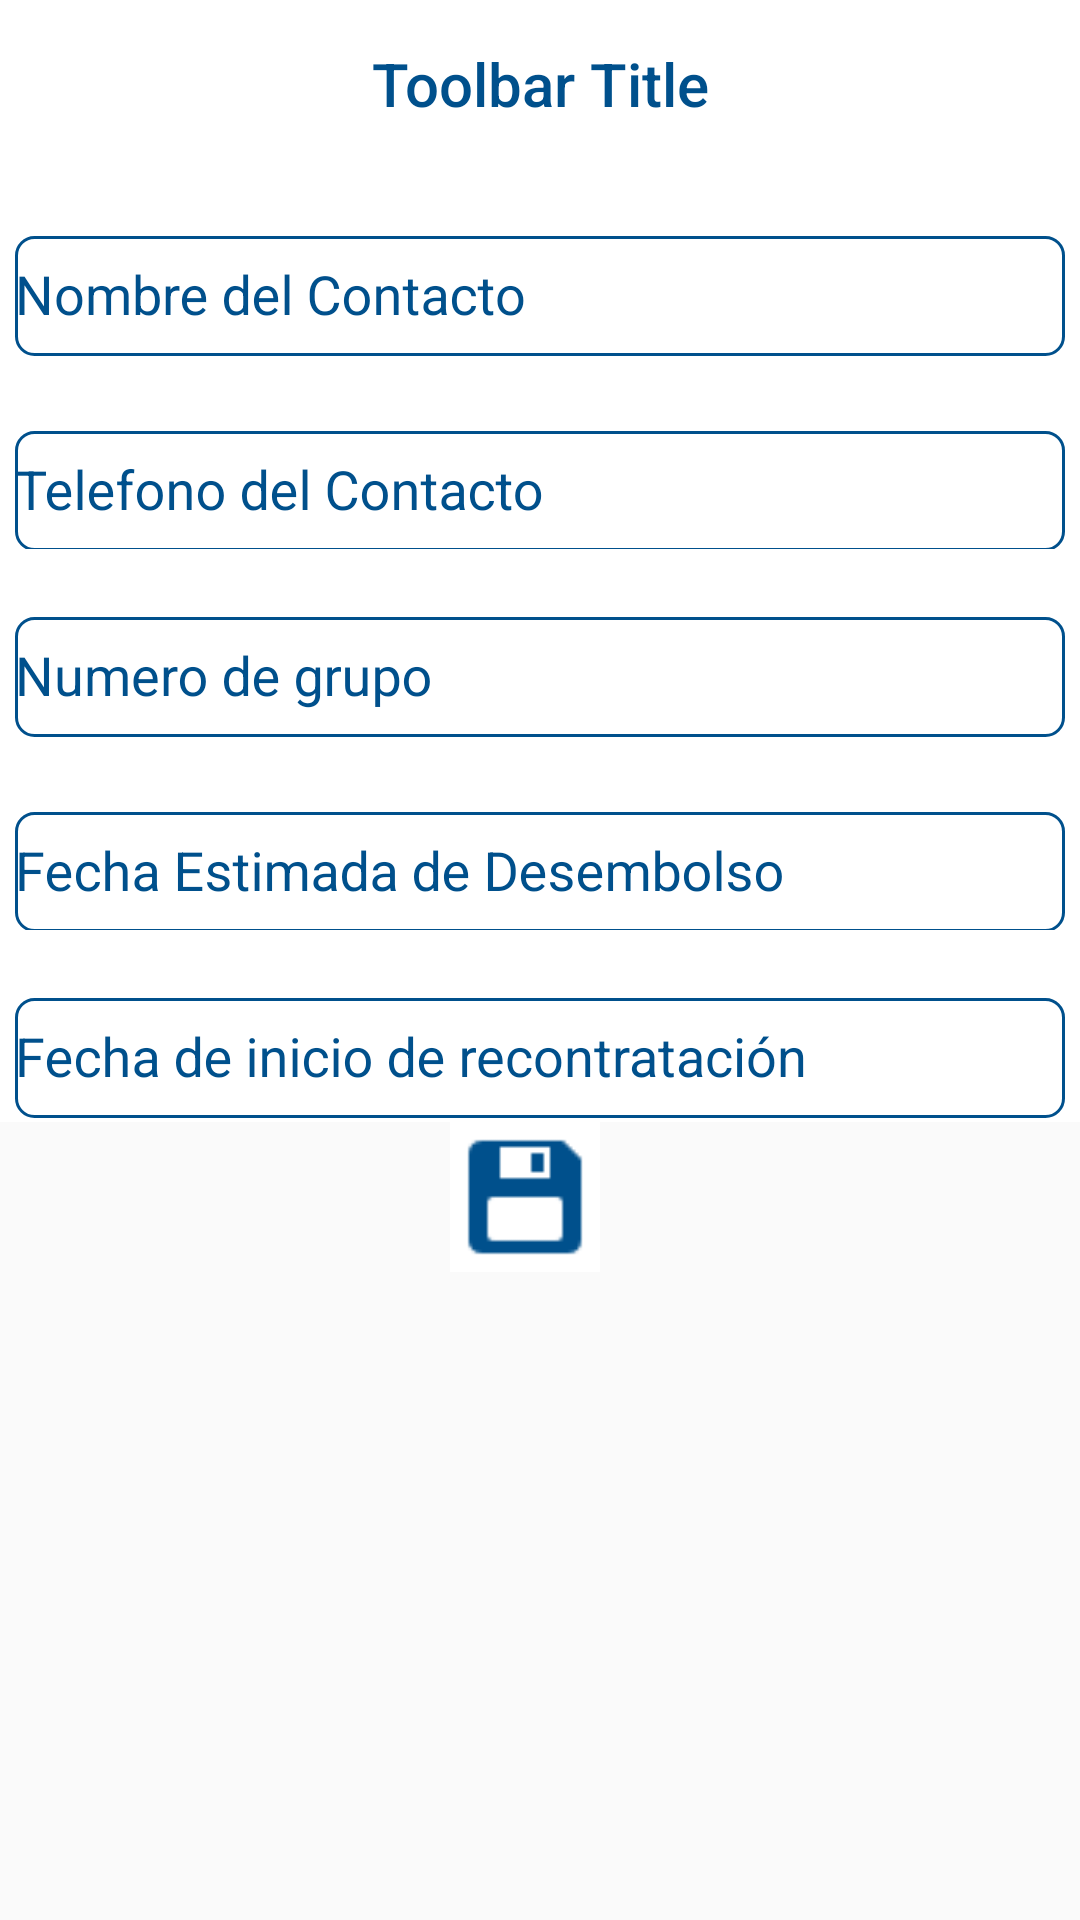

Android layout source for this screen:
<!-- AndroidManifest.xml: application theme AppTheme -->
<!-- res/layout/oldgroupnew_activity.xml -->
<?xml version="1.0" encoding="utf-8"?>
<LinearLayout
    xmlns:android="http://schemas.android.com/apk/res/android"
    xmlns:app="http://schemas.android.com/apk/res-auto"
    android:layout_width="fill_parent"
    android:layout_height="fill_parent"
    android:baselineAligned="false"
    android:orientation="vertical">

    <android.support.v7.widget.Toolbar
        android:id="@+id/toolbar"
        android:minHeight="?attr/actionBarSize"
        android:layout_width="match_parent"
        android:layout_height="wrap_content"
        android:contentInsetLeft="0dp"
        android:contentInsetStart="0dp"
        android:titleTextColor="#00508C"
        android:background="#FFFFFF">
        <TextView
            android:id="@+id/toolbar_title"
            android:layout_width="wrap_content"
            android:layout_height="wrap_content"
            android:text="Toolbar Title"
            android:textColor="#00508C"
            style="@style/TextAppearance.AppCompat.Widget.ActionBar.Title"
            android:layout_gravity="center"
            />
    </android.support.v7.widget.Toolbar>



    <android.support.design.widget.TextInputLayout
        android:id="@+id/txtContact"
        android:layout_width="fill_parent"
        android:layout_height="65dp"
        android:background="#FFFFFF"
        android:hint="Nombre del Contacto"
        android:paddingTop="10dp"
        android:textColorHint="#00508C"
        app:hintTextAppearance="@style/AppTheme.TextInputLayout"
        app:errorTextAppearance="@drawable/edittext">

        <EditText
            android:id="@+id/editContact"
            android:layout_width="match_parent"
            android:layout_height="40dp"
            android:layout_marginBottom="10dp"
            android:layout_marginLeft="5dp"
            android:layout_marginRight="5dp"
            android:layout_weight="0.00"
            android:background="@drawable/edittext"
            android:imeOptions="actionNext"
            android:inputType="text"
            android:textColor="#00508C"
            android:textColorLink="#00508C"
            android:textCursorDrawable="@drawable/edittextcursor"/>
    </android.support.design.widget.TextInputLayout>

    <android.support.design.widget.TextInputLayout
        android:id="@+id/txtContactPhone"
        android:layout_width="fill_parent"
        android:layout_height="62dp"
        android:background="#FFFFFF"
        android:textColorHint="#00508C"
        android:hint="Telefono del Contacto"
        android:paddingTop="10dp"
        app:hintTextAppearance="@style/AppTheme.TextInputLayout"
        app:errorTextAppearance="@drawable/edittext">

        <EditText
            android:id="@+id/editContactPhone"
            android:layout_width="match_parent"
            android:layout_height="40dp"
            android:layout_marginBottom="10dp"
            android:layout_marginLeft="5dp"
            android:layout_marginRight="5dp"
            android:layout_weight="0.00"
            android:background="@drawable/edittext"
            android:imeOptions="actionNext"
            android:inputType="phone"
            android:maxLength="10"
            android:textColor="#00508C"
            android:textColorLink="#00508C"
            android:textCursorDrawable="@drawable/edittextcursor"/>
    </android.support.design.widget.TextInputLayout>


    <android.support.design.widget.TextInputLayout
        android:layout_width="fill_parent"
        android:layout_height="65dp"
        android:background="#FFFFFF"
        android:hint="Numero de grupo"
        android:textColorHint="#00508C"
        android:paddingTop="10dp"
        app:errorTextAppearance="@drawable/edittext"
        app:hintTextAppearance="@style/AppTheme.TextInputLayout"
        android:id="@+id/txtGroupNumber">

        <EditText
            android:id="@+id/editGroupNumber"
            android:layout_width="match_parent"
            android:layout_height="40dp"
            android:layout_marginBottom="10dp"
            android:layout_marginLeft="5dp"
            android:layout_marginRight="5dp"
            android:layout_weight="0.00"
            android:background="@drawable/edittext"
            android:imeOptions="actionNext"
            android:textColor="#00508C"
            android:inputType="number"
            android:maxLength="10"
            android:textColorLink="#00508C"
            android:textCursorDrawable="@drawable/edittextcursor" />
    </android.support.design.widget.TextInputLayout>
    <android.support.design.widget.TextInputLayout
        android:id="@+id/txtDisbursement"
        android:layout_width="fill_parent"
        android:layout_height="62dp"
        android:background="#FFFFFF"
        android:paddingTop="10dp"
        android:textColorHint="#00508C"
        app:errorTextAppearance="@drawable/edittext"
        app:hintTextAppearance="@style/AppTheme.TextInputLayout">

        <EditText
            android:id="@+id/dateDisbursement"
            android:layout_width="match_parent"
            android:layout_height="40dp"
            android:layout_marginBottom="10dp"
            android:layout_marginLeft="5dp"
            android:layout_marginRight="5dp"
            android:background="@drawable/edittext"
            android:textColorLink="#00508C"
            android:hint="Fecha Estimada de Desembolso"
            android:focusable="true"
            android:clickable="true"
            android:inputType="date"
            android:imeOptions="actionNext"
            android:textColor="#00508C"
            android:textColorHint="#00508C" />
    </android.support.design.widget.TextInputLayout>

    <android.support.design.widget.TextInputLayout
        android:id="@+id/txtCap1"
        android:layout_width="fill_parent"
        android:layout_height="64dp"
        android:background="#FFFFFF"
        android:paddingTop="10dp"
        android:textColorHint="#00508C"
        app:errorTextAppearance="@drawable/edittext"
        app:hintTextAppearance="@style/AppTheme.TextInputLayout">

        <EditText
            android:id="@+id/dateCap1"
            android:layout_width="match_parent"
            android:layout_height="40dp"
            android:layout_marginBottom="10dp"
            android:layout_marginLeft="5dp"
            android:layout_marginRight="5dp"
            android:background="@drawable/edittext"
            android:textColorLink="#00508C"
            android:hint="Fecha de inicio de recontratación"
            android:imeOptions="actionNext"
            android:textColor="#00508C"
            android:textColorHint="#00508C"
            android:focusable="true"
            android:clickable="true"
            android:inputType="date"/>
    </android.support.design.widget.TextInputLayout>



    <LinearLayout
        android:layout_width="fill_parent"
        android:layout_height="wrap_content"
        android:orientation="horizontal"
        android:gravity="center">

        <ImageView
            android:id="@+id/guardarGpoBtn"
            android:layout_width="50dp"
            android:layout_height="50dp"
            android:layout_marginRight="10dp"
            android:layout_gravity="right"
            android:scaleType="centerCrop"
            android:text="Guardar"
            android:background="#FFFFFF"
            android:src="@drawable/iconsave" />

    </LinearLayout>

</LinearLayout>
<!-- resources referenced by this layout -->
<resources>
  <!-- drawable edittext (drawable) -->
  <?xml version="1.0" encoding="utf-8"?>
      <shape xmlns:android="http://schemas.android.com/apk/res/android"
          android:shape="rectangle" android:padding="15dp">
          <solid android:color="#FFFFFF"/>
          <corners
              android:bottomRightRadius="6dp"
              android:bottomLeftRadius="6dp"
              android:topLeftRadius="6dp"
              android:topRightRadius="6dp"/>
          <stroke android:width="1dip" android:color="#00508C" />
      </shape>
  <!-- drawable edittextcursor (drawable) -->
  <?xml version="1.0" encoding="utf-8"?>
  <shape xmlns:android="http://schemas.android.com/apk/res/android" >
  <size android:width="3dp" />
  <solid android:color="#00508C"  />
  </shape>
  <!-- drawable iconsave: png bitmap (drawable, 466 bytes) -->
  <style name="AppTheme.TextInputLayout" parent="@android:style/TextAppearance">
          <item name="android:textColor">#00508C</item>
          <item name="android:textSize">14sp</item>
      </style>
  <style name="AppTheme" parent="Theme.AppCompat.Light.NoActionBar">
          
          <item name="colorPrimary">@color/colorPrimary</item>
          <item name="colorPrimaryDark">@color/colorPrimaryDark</item>
          <item name="colorAccent">@color/colorAccent</item>
      </style>
  <color name="colorPrimary">#3f51b5</color>
  <color name="colorPrimaryDark">#303F9F</color>
  <color name="colorAccent">#FF4081</color>
</resources>
